Labelled photos from "waffle_pancakes", an image-classification folder in sharmarochan/ML_codes. The possible labels are: pancakes, waffles.

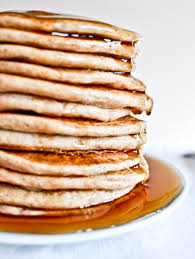
Label: pancakes

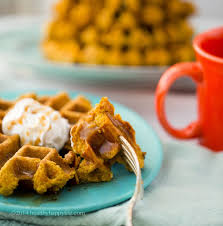
Label: waffles

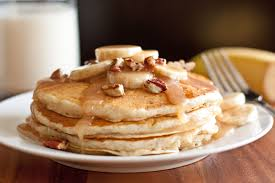
Label: pancakes

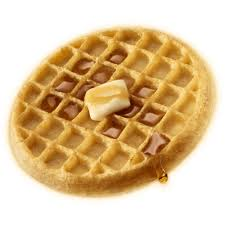
Label: waffles

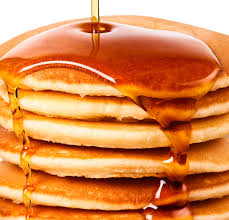
Label: pancakes

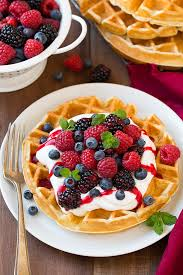
Label: waffles
